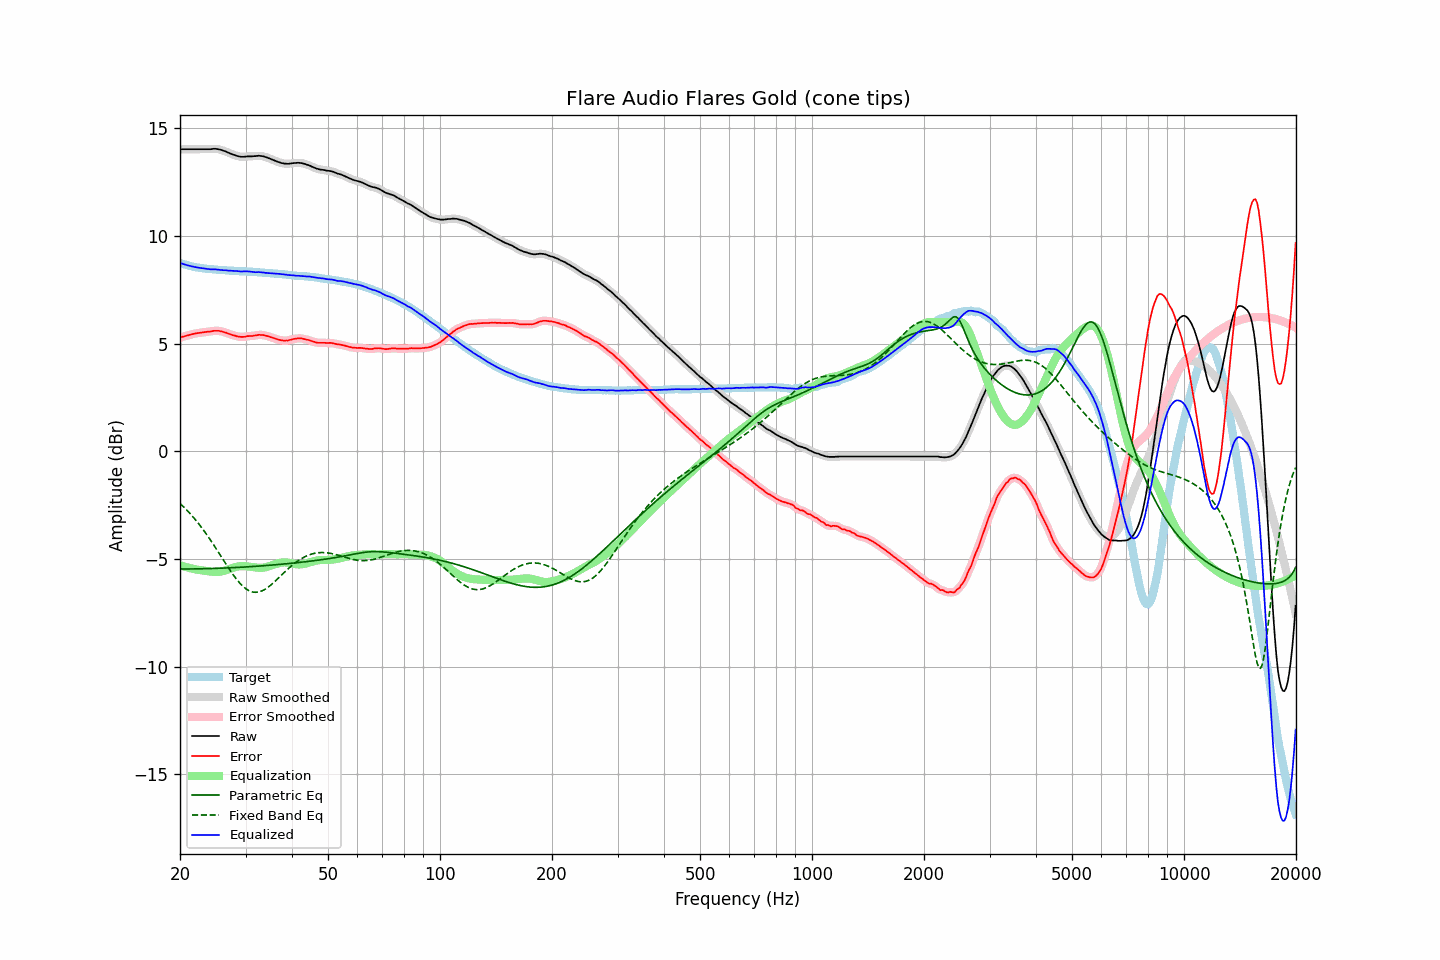

The table this chart was drawn from, first rows:
frequency, raw, error, smoothed, error_smoothed, equalization, parametric_eq, fixed_band_eq, equalized_raw, equalized_smoothed, target
20.00, 14.04, 5.28, 14.04, 5.28, -5.28, -5.46, -2.41, 8.75, 8.75, 8.75
20.20, 14.04, 5.31, 14.04, 5.31, -5.31, -5.46, -2.48, 8.73, 8.73, 8.72
20.40, 14.04, 5.33, 14.04, 5.33, -5.33, -5.46, -2.55, 8.70, 8.70, 8.70
20.61, 14.04, 5.35, 14.04, 5.35, -5.35, -5.46, -2.63, 8.68, 8.68, 8.68
20.81, 14.04, 5.37, 14.04, 5.37, -5.38, -5.46, -2.70, 8.66, 8.66, 8.66
21.02, 14.04, 5.39, 14.04, 5.39, -5.40, -5.46, -2.78, 8.64, 8.64, 8.64
21.23, 14.04, 5.41, 14.04, 5.41, -5.42, -5.46, -2.86, 8.62, 8.62, 8.62
21.44, 14.04, 5.43, 14.04, 5.43, -5.43, -5.46, -2.95, 8.60, 8.60, 8.60
21.66, 14.04, 5.45, 14.04, 5.45, -5.45, -5.46, -3.03, 8.59, 8.59, 8.58
21.87, 14.04, 5.47, 14.04, 5.47, -5.47, -5.46, -3.12, 8.57, 8.57, 8.57
22.09, 14.04, 5.49, 14.04, 5.48, -5.48, -5.46, -3.21, 8.55, 8.55, 8.55
22.31, 14.04, 5.50, 14.04, 5.50, -5.50, -5.45, -3.30, 8.54, 8.54, 8.54
22.54, 14.04, 5.51, 14.04, 5.51, -5.51, -5.45, -3.39, 8.53, 8.53, 8.53
22.76, 14.04, 5.52, 14.04, 5.52, -5.52, -5.45, -3.49, 8.52, 8.52, 8.52
22.99, 14.04, 5.53, 14.04, 5.53, -5.53, -5.45, -3.59, 8.51, 8.51, 8.51
23.22, 14.04, 5.54, 14.04, 5.54, -5.54, -5.45, -3.69, 8.50, 8.50, 8.50
23.45, 14.04, 5.55, 14.04, 5.55, -5.55, -5.45, -3.80, 8.49, 8.49, 8.49
23.69, 14.04, 5.56, 14.04, 5.56, -5.56, -5.44, -3.90, 8.48, 8.48, 8.48
23.92, 14.04, 5.56, 14.04, 5.56, -5.57, -5.44, -4.01, 8.47, 8.47, 8.48
24.16, 14.04, 5.57, 14.04, 5.57, -5.58, -5.44, -4.12, 8.46, 8.46, 8.47
24.40, 14.05, 5.58, 14.05, 5.58, -5.59, -5.44, -4.23, 8.46, 8.46, 8.46
24.65, 14.06, 5.60, 14.05, 5.60, -5.59, -5.43, -4.34, 8.46, 8.46, 8.45
24.89, 14.06, 5.60, 14.05, 5.60, -5.60, -5.43, -4.46, 8.46, 8.46, 8.45
25.14, 14.05, 5.60, 14.05, 5.61, -5.60, -5.43, -4.57, 8.45, 8.45, 8.44
25.39, 14.04, 5.60, 14.04, 5.60, -5.59, -5.43, -4.69, 8.44, 8.44, 8.43
25.65, 14.02, 5.59, 14.02, 5.59, -5.59, -5.42, -4.81, 8.43, 8.43, 8.43
25.91, 14.00, 5.58, 13.99, 5.57, -5.57, -5.42, -4.93, 8.43, 8.42, 8.42
26.16, 13.97, 5.55, 13.97, 5.55, -5.55, -5.42, -5.04, 8.41, 8.42, 8.42
26.43, 13.95, 5.53, 13.94, 5.53, -5.53, -5.41, -5.16, 8.42, 8.42, 8.42
26.69, 13.92, 5.51, 13.91, 5.50, -5.50, -5.41, -5.28, 8.41, 8.41, 8.41
26.96, 13.88, 5.47, 13.88, 5.48, -5.48, -5.41, -5.39, 8.40, 8.40, 8.41
27.23, 13.85, 5.45, 13.85, 5.45, -5.45, -5.40, -5.50, 8.40, 8.40, 8.40
27.50, 13.82, 5.42, 13.82, 5.42, -5.42, -5.40, -5.61, 8.39, 8.39, 8.39
27.77, 13.79, 5.39, 13.79, 5.40, -5.40, -5.40, -5.72, 8.39, 8.39, 8.39
28.05, 13.77, 5.38, 13.76, 5.38, -5.38, -5.39, -5.82, 8.39, 8.39, 8.38
28.33, 13.74, 5.36, 13.74, 5.36, -5.36, -5.39, -5.92, 8.38, 8.38, 8.38
28.62, 13.72, 5.34, 13.72, 5.34, -5.34, -5.39, -6.01, 8.37, 8.37, 8.38
28.90, 13.70, 5.33, 13.70, 5.33, -5.33, -5.38, -6.10, 8.36, 8.37, 8.37
29.19, 13.69, 5.32, 13.69, 5.32, -5.33, -5.38, -6.18, 8.36, 8.36, 8.37
29.48, 13.69, 5.32, 13.68, 5.32, -5.33, -5.37, -6.25, 8.36, 8.36, 8.36
29.78, 13.69, 5.32, 13.69, 5.33, -5.33, -5.37, -6.32, 8.36, 8.36, 8.36
30.08, 13.70, 5.33, 13.70, 5.34, -5.33, -5.36, -6.38, 8.36, 8.36, 8.36
30.38, 13.71, 5.36, 13.70, 5.35, -5.34, -5.36, -6.43, 8.37, 8.36, 8.35
30.68, 13.71, 5.36, 13.71, 5.36, -5.35, -5.36, -6.47, 8.36, 8.35, 8.35
30.99, 13.71, 5.36, 13.71, 5.36, -5.36, -5.35, -6.50, 8.34, 8.35, 8.35
31.30, 13.71, 5.36, 13.71, 5.37, -5.37, -5.35, -6.52, 8.33, 8.33, 8.34
31.61, 13.72, 5.38, 13.71, 5.38, -5.38, -5.34, -6.54, 8.33, 8.33, 8.33
31.93, 13.72, 5.39, 13.72, 5.39, -5.39, -5.34, -6.54, 8.32, 8.33, 8.33
32.24, 13.73, 5.40, 13.73, 5.40, -5.40, -5.33, -6.54, 8.33, 8.33, 8.33
32.57, 13.74, 5.42, 13.73, 5.41, -5.41, -5.33, -6.53, 8.33, 8.32, 8.32
32.89, 13.73, 5.41, 13.73, 5.41, -5.41, -5.32, -6.50, 8.32, 8.32, 8.31
33.22, 13.72, 5.40, 13.72, 5.41, -5.40, -5.31, -6.48, 8.31, 8.32, 8.31
33.55, 13.71, 5.41, 13.70, 5.40, -5.40, -5.31, -6.44, 8.31, 8.31, 8.30
33.89, 13.68, 5.38, 13.68, 5.38, -5.38, -5.30, -6.40, 8.29, 8.30, 8.30
34.23, 13.66, 5.36, 13.65, 5.37, -5.36, -5.30, -6.35, 8.29, 8.29, 8.29
34.57, 13.63, 5.35, 13.63, 5.34, -5.34, -5.29, -6.29, 8.28, 8.28, 8.28
34.92, 13.60, 5.32, 13.60, 5.32, -5.32, -5.28, -6.24, 8.28, 8.28, 8.28
35.27, 13.57, 5.29, 13.57, 5.30, -5.29, -5.28, -6.17, 8.27, 8.27, 8.28
35.62, 13.54, 5.27, 13.54, 5.27, -5.27, -5.27, -6.11, 8.27, 8.27, 8.26
35.97, 13.51, 5.25, 13.51, 5.25, -5.24, -5.27, -6.04, 8.26, 8.26, 8.26
... 635 more rows
